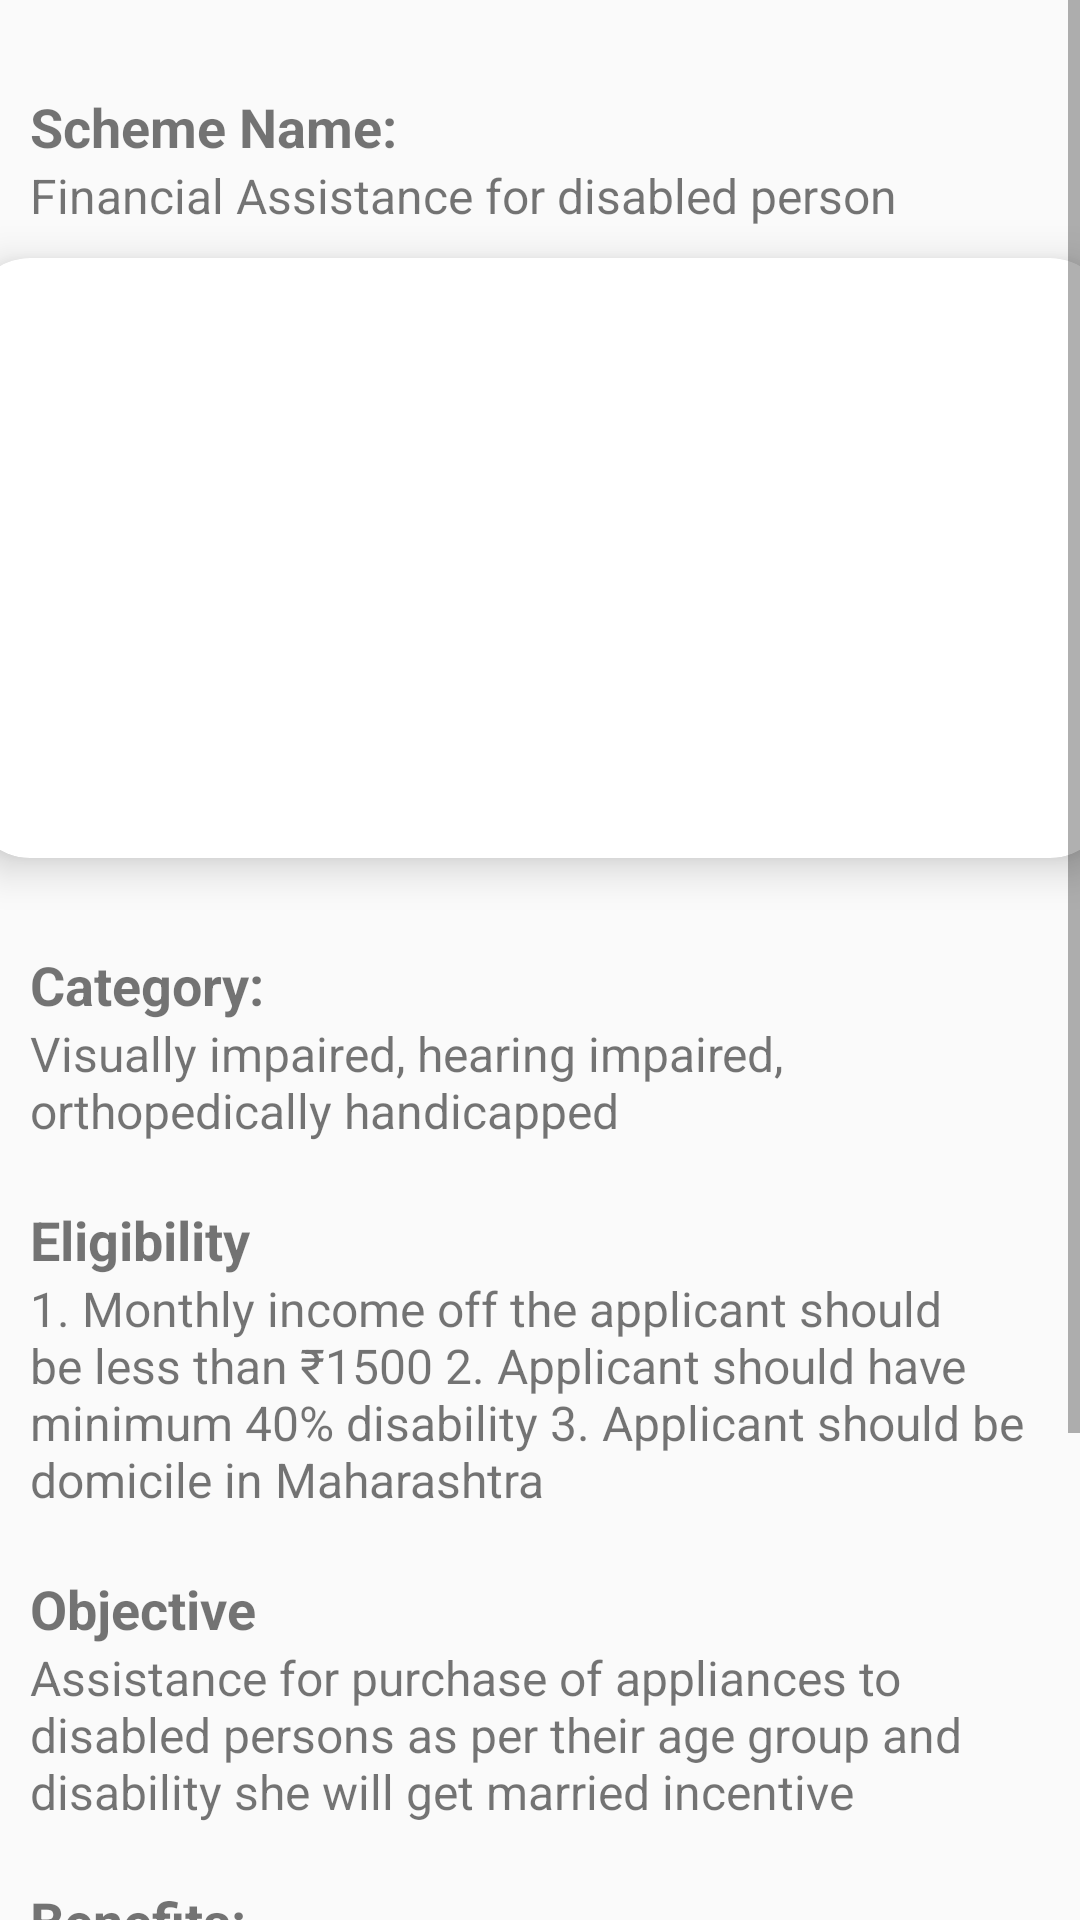

This screen was rendered from an Android layout file. Write that file and the resources it references.
<!-- AndroidManifest.xml: application theme AppTheme -->
<!-- res/layout/activity_detailed.xml -->
<?xml version="1.0" encoding="utf-8"?>
<androidx.constraintlayout.widget.ConstraintLayout
    xmlns:android="http://schemas.android.com/apk/res/android"
    xmlns:app="http://schemas.android.com/apk/res-auto"
    xmlns:tools="http://schemas.android.com/tools"
    android:layout_width="match_parent"
    android:layout_height="match_parent"
    tools:context=".MainActivity">
    <ScrollView
        android:layout_width="match_parent"
        android:layout_height="match_parent"
        tools:layout_editor_absoluteX="0dp"
        tools:layout_editor_absoluteY="-127dp">
<LinearLayout
    xmlns:android="http://schemas.android.com/apk/res/android"
    xmlns:app="http://schemas.android.com/apk/res-auto"
    xmlns:tools="http://schemas.android.com/tools"
    android:layout_width="match_parent"
    android:layout_height="match_parent"
    android:orientation="vertical"
    tools:context=".DetailedActivity">

    <TextView
        android:layout_width="wrap_content"
        android:layout_height="wrap_content"
        android:text="Scheme Name:"
        android:textColor="@color/lavender"
        android:textStyle="bold"
        android:layout_marginStart="10dp"
        android:layout_marginTop="30dp"
        android:textSize="18sp"/>

    <TextView
        android:layout_width="match_parent"
        android:layout_height="wrap_content"
        android:text="@string/financename"
        android:layout_marginStart="10dp"
        android:textSize="16sp"
        android:id="@+id/detailName"/>
    <androidx.cardview.widget.CardView
        android:layout_width="380dp"
        android:layout_height="200dp"
        android:id="@+id/cardImage"
        android:layout_marginTop="10dp"
        android:layout_gravity="center"
        app:cardCornerRadius="20dp"
        app:cardElevation="8dp">

        <ImageView
            android:layout_width="380dp"
            android:layout_height="200dp"
            android:id="@+id/detailImage"
            android:layout_marginTop="10dp"
            android:layout_gravity="center"
            android:src="@drawable/finance1"
            android:scaleType="centerCrop"/>

    </androidx.cardview.widget.CardView>

    <TextView
        android:layout_width="wrap_content"
        android:layout_height="wrap_content"
        android:text="Category:"
        android:textColor="@color/lavender"
        android:textStyle="bold"
        android:layout_marginStart="10dp"
        android:layout_marginTop="30dp"
        android:textSize="18sp"/>

    <TextView
        android:layout_width="match_parent"
        android:layout_height="wrap_content"
        android:text="@string/financecategory"
        android:layout_marginStart="10dp"
        android:textSize="16sp"
        android:id="@+id/detailCategory"/>
    <TextView
        android:layout_width="wrap_content"
        android:layout_height="wrap_content"
        android:text="Eligibility"
        android:textColor="@color/lavender"
        android:textStyle="bold"
        android:layout_marginStart="10dp"
        android:layout_marginTop="20dp"
        android:textSize="18sp"/>

    <TextView
        android:layout_width="match_parent"
        android:layout_height="wrap_content"
        android:text="@string/financeeligibility"
        android:layout_marginStart="10dp"
        android:textSize="16sp"
        android:id="@+id/detailEligibility"/>

    <TextView
        android:layout_width="wrap_content"
        android:layout_height="wrap_content"
        android:text="Objective"
        android:textColor="@color/lavender"
        android:textStyle="bold"
        android:layout_marginStart="10dp"
        android:layout_marginTop="20dp"
        android:textSize="18sp"/>

    <TextView
        android:layout_width="match_parent"
        android:layout_height="wrap_content"
        android:text="@string/financeDesc"
        android:layout_marginStart="10dp"
        android:textSize="16sp"
        android:id="@+id/detailObjective"/>

    <TextView
        android:layout_width="wrap_content"
        android:layout_height="wrap_content"
        android:text="Benefits:"
        android:textColor="@color/lavender"
        android:textStyle="bold"
        android:layout_marginStart="10dp"
        android:layout_marginTop="20dp"
        android:textSize="18sp"/>

    <TextView
    android:layout_width="match_parent"
    android:layout_height="wrap_content"
    android:text="@string/financebenefits"
    android:layout_marginStart="10dp"
    android:textSize="16sp"
    android:id="@+id/detailBenefits"/>
    <TextView
        android:layout_width="wrap_content"
        android:layout_height="wrap_content"
        android:text="Steps To Apply:"
        android:textColor="@color/lavender"
        android:textStyle="bold"
        android:layout_marginStart="10dp"
        android:layout_marginTop="20dp"
        android:textSize="18sp"/>

    <TextView
        android:layout_width="match_parent"
        android:layout_height="wrap_content"
        android:text="@string/financeapply"
        android:layout_marginStart="10dp"
        android:textSize="16sp"
        android:id="@+id/detailApply"/>
    <TextView
        android:layout_width="wrap_content"
        android:layout_height="wrap_content"
        android:text="Required Documents:"
        android:textColor="@color/lavender"
        android:textStyle="bold"
        android:layout_marginStart="10dp"
        android:layout_marginTop="20dp"
        android:textSize="18sp"/>

    <TextView
        android:layout_width="match_parent"
        android:layout_height="wrap_content"
        android:text="@string/financedocuments"
        android:layout_marginStart="10dp"
        android:textSize="16sp"
        android:id="@+id/detailDocuments"/>

    <TextView
        android:id="@+id/textViewLink"
        android:layout_width="wrap_content"
        android:layout_height="wrap_content"
        android:layout_centerInParent="true"
        android:textSize="24sp"
        android:textStyle="bold"
        android:gravity="center"
        android:text="@string/financewithlink" />

</LinearLayout>
    </ScrollView>

    </androidx.constraintlayout.widget.ConstraintLayout>
<!-- resources referenced by this layout -->
<resources>
  <string name="financeDesc">Assistance for purchase of appliances to disabled persons as per their age group and disability she will get married incentive</string>
  <string name="financeapply">Application in prescribed form attach with necessary documents.
  
  
  
  </string>
  <string name="financebenefits">1. Crutches
  2. Tricycle
  3. Callipers
  4. Wheelchair
  </string>
  <string name="financecategory">Visually impaired, hearing impaired, orthopedically handicapped</string>
  <string name="financedocuments">Domicile Certificate,Proof of identity
  
  
  </string>
  
   //
  <string name="financeeligibility">1. Monthly income off the applicant should be less than ₹1500
  2. Applicant should have minimum 40% disability
  3. Applicant should be domicile in Maharashtra
  
  
  </string>
  <string name="financename">Financial Assistance for disabled person </string>
  <string name="financewithlink"><a href="https://sjsa.maharashtra.gov.in/en/scheme-category/disability-welfare">Tap here to open Link</a></string>
  <style name="AppTheme" parent="Theme.AppCompat.Light.NoActionBar">
          
          <item name="colorPrimary">@color/lavender</item>
          <item name="colorPrimaryVariant">@color/lavender</item>
          <item name="colorOnPrimary">@color/white</item>
          
          <item name="colorSecondary">@color/teal_200</item>
          <item name="colorSecondaryVariant">@color/teal_700</item>
          <item name="colorOnSecondary">@color/black</item>
          
          <item name="android:statusBarColor">?attr/colorPrimaryVariant</item>
          
      </style>
  <!-- not gathered from this repository: default colours our renderer supplied (Android Studio template values) -->
  <color name="teal_200">#FF03DAC5</color>
  <color name="teal_700">#FF018786</color>
  <color name="black">#FF000000</color>
  <color name="white">#FFFFFFFF</color>
</resources>
